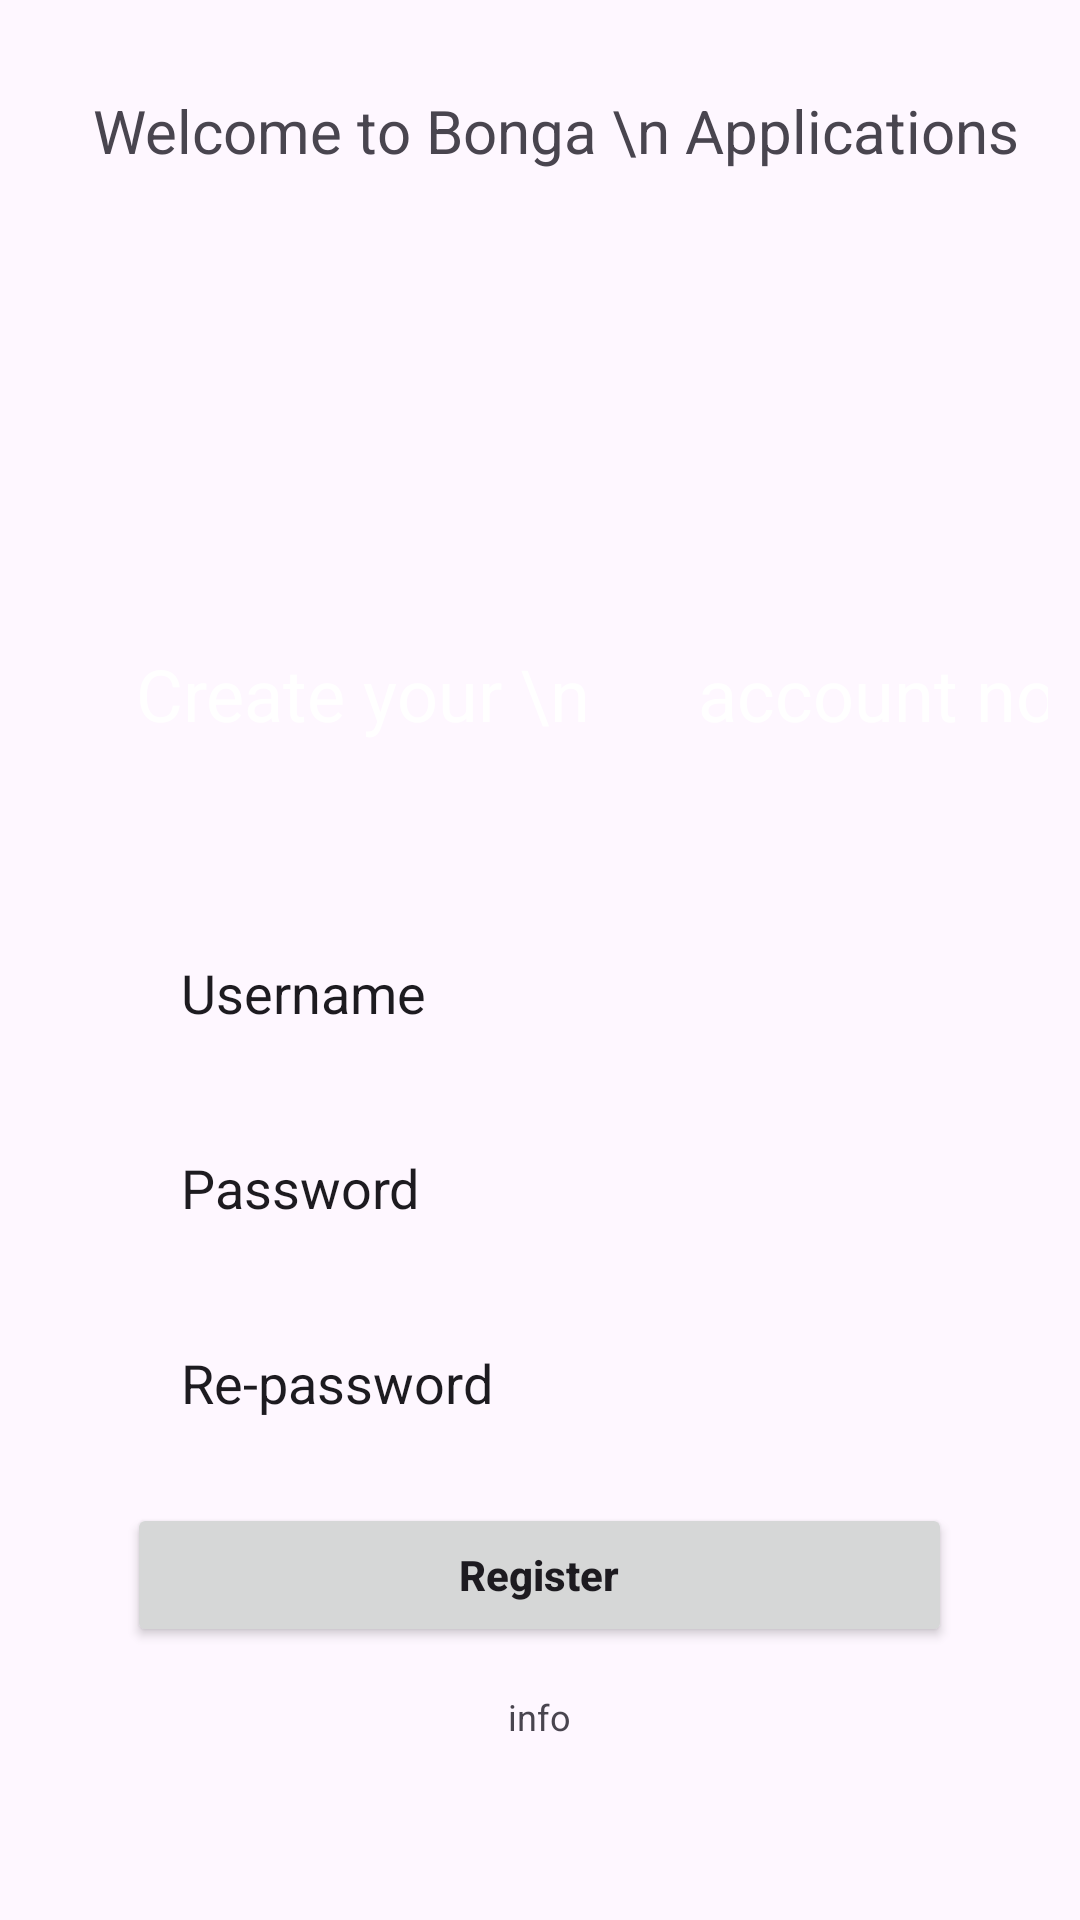

The Android layout XML behind this screen, and the referenced resources:
<!-- AndroidManifest.xml: application theme Theme.BongaChat -->
<!-- res/layout/activity_register.xml -->
<?xml version="1.0" encoding="utf-8"?>
<RelativeLayout xmlns:android="http://schemas.android.com/apk/res/android"
    xmlns:app="http://schemas.android.com/apk/res-auto"
    xmlns:tools="http://schemas.android.com/tools"
    android:id="@+id/regstration_page"
    android:layout_width="match_parent"
    android:layout_height="match_parent"
    android:layout_gravity="center"
    android:orientation="vertical"

    android:padding="10dp"
    tools:context=".Register">

    <androidx.constraintlayout.widget.ConstraintLayout
        android:layout_width="339dp"
        android:layout_height="483dp"
        android:layout_alignParentTop="true"
        android:layout_centerHorizontal="true"
        android:layout_marginTop="187dp">


        <EditText
            android:id="@+id/username"
            android:layout_width="match_parent"
            android:layout_height="50dp"
            android:layout_marginStart="30dp"
            android:layout_marginTop="24dp"
            android:layout_marginEnd="30dp"
            android:autofillHints="Username"
            android:background="@drawable/notify"
            android:hint="Username"
            android:inputType="textAutoComplete"
            android:paddingStart="20dp"
            android:paddingEnd="20dp"
            android:textColorHint="?attr/colorOnContainer"
            app:layout_constraintEnd_toEndOf="parent"
            app:layout_constraintStart_toStartOf="parent"
            app:layout_constraintTop_toBottomOf="@+id/constraintLayout14" />

        <EditText
            android:id="@+id/password"
            android:layout_width="match_parent"
            android:layout_height="50dp"
            android:layout_marginStart="30dp"
            android:layout_marginTop="15dp"
            android:layout_marginEnd="30dp"
            android:autofillHints="Password"
            android:background="@drawable/notify"
            android:hint="Password"
            android:inputType="textPassword"
            android:paddingStart="20dp"
            android:paddingEnd="20dp"
            android:textColorHint="?attr/colorOnContainer"
            app:layout_constraintBaseline_toBottomOf="parent"
            app:layout_constraintEnd_toEndOf="parent"
            app:layout_constraintStart_toStartOf="parent"
            app:layout_constraintTop_toBottomOf="@+id/username" />

        <EditText
            android:id="@+id/repassword"
            android:layout_width="match_parent"
            android:layout_height="50dp"
            android:layout_marginStart="30dp"
            android:layout_marginTop="15dp"
            android:layout_marginEnd="30dp"
            android:autofillHints="Re-password"
            android:background="@drawable/notify"
            android:hint="Re-password"
            android:inputType="textPassword"
            android:paddingStart="20dp"
            android:paddingEnd="20dp"
            android:textColorHint="?attr/colorOnContainer"
            app:layout_constraintEnd_toEndOf="parent"
            app:layout_constraintStart_toStartOf="parent"
            app:layout_constraintTop_toBottomOf="@id/password" />

        <Button
            android:id="@+id/btnsignup"
            android:layout_width="match_parent"
            android:layout_height="wrap_content"
            android:layout_marginStart="32dp"
            android:layout_marginTop="15dp"
            android:layout_marginEnd="32dp"
            android:text="Register"
            android:textAllCaps="false"
            android:textStyle="bold"
            app:backgroundTint="@null"
            app:layout_constraintEnd_toEndOf="parent"
            app:layout_constraintStart_toStartOf="parent"
            app:layout_constraintTop_toBottomOf="@id/repassword" />

        <TextView
            android:id="@+id/preview"
            android:layout_width="wrap_content"
            android:layout_height="wrap_content"
            android:layout_marginTop="15dp"
            android:text="info"
            android:textSize="12sp"
            app:layout_constraintEnd_toEndOf="parent"
            app:layout_constraintStart_toStartOf="parent"
            app:layout_constraintTop_toBottomOf="@+id/btnsignup" />

        <EditText
            android:id="@+id/id"
            android:layout_width="match_parent"
            android:layout_height="50dp"
            android:hint="id"
            android:visibility="invisible"
            app:layout_constraintTop_toBottomOf="@+id/preview" />

        <androidx.constraintlayout.widget.ConstraintLayout
            android:id="@+id/constraintLayout14"
            android:layout_width="85dp"
            android:layout_height="85dp"
            app:layout_constraintEnd_toEndOf="parent"
            app:layout_constraintTop_toTopOf="parent">

        </androidx.constraintlayout.widget.ConstraintLayout>

        <TextView
            android:id="@+id/textView9"
            android:layout_width="wrap_content"
            android:layout_height="wrap_content"
            android:layout_marginStart="35dp"
            android:layout_marginTop="18dp"
            android:text="Create your \n      account now"
            android:textColor="@color/white"
            android:textSize="24sp"
            app:layout_constraintStart_toStartOf="parent"
            app:layout_constraintTop_toTopOf="parent" />

    </androidx.constraintlayout.widget.ConstraintLayout>

    <TextView
        android:id="@+id/welcome_txt"
        android:layout_width="wrap_content"
        android:layout_height="77dp"
        android:layout_alignParentStart="true"
        android:layout_alignParentTop="true"
        android:layout_alignParentEnd="true"
        android:layout_marginStart="20dp"
        android:layout_marginTop="20dp"
        android:layout_marginEnd="10dp"
        android:includeFontPadding="true"
        android:text="Welcome to Bonga \n Applications"
        android:textAlignment="center"
        android:textSize="20sp" />


</RelativeLayout>
<!-- resources referenced by this layout -->
<resources>
  <color name="white">#FFFFFFFF</color>
  <!-- drawable notify (drawable) -->
  <?xml version="1.0" encoding="utf-8"?>
  
  <shape xmlns:android="http://schemas.android.com/apk/res/android">
  
  
      <corners android:radius="30dp"/>
      <padding android:top="5dp"
               android:bottom="5dp"
               android:left="2dp"
               android:right="2dp"/>
  
  </shape>
  <style name="Theme.BongaChat" parent="Base.Theme.BongaChat" />
  <style name="Base.Theme.BongaChat" parent="Theme.Material3.DayNight.NoActionBar">
          
          
      </style>
</resources>
